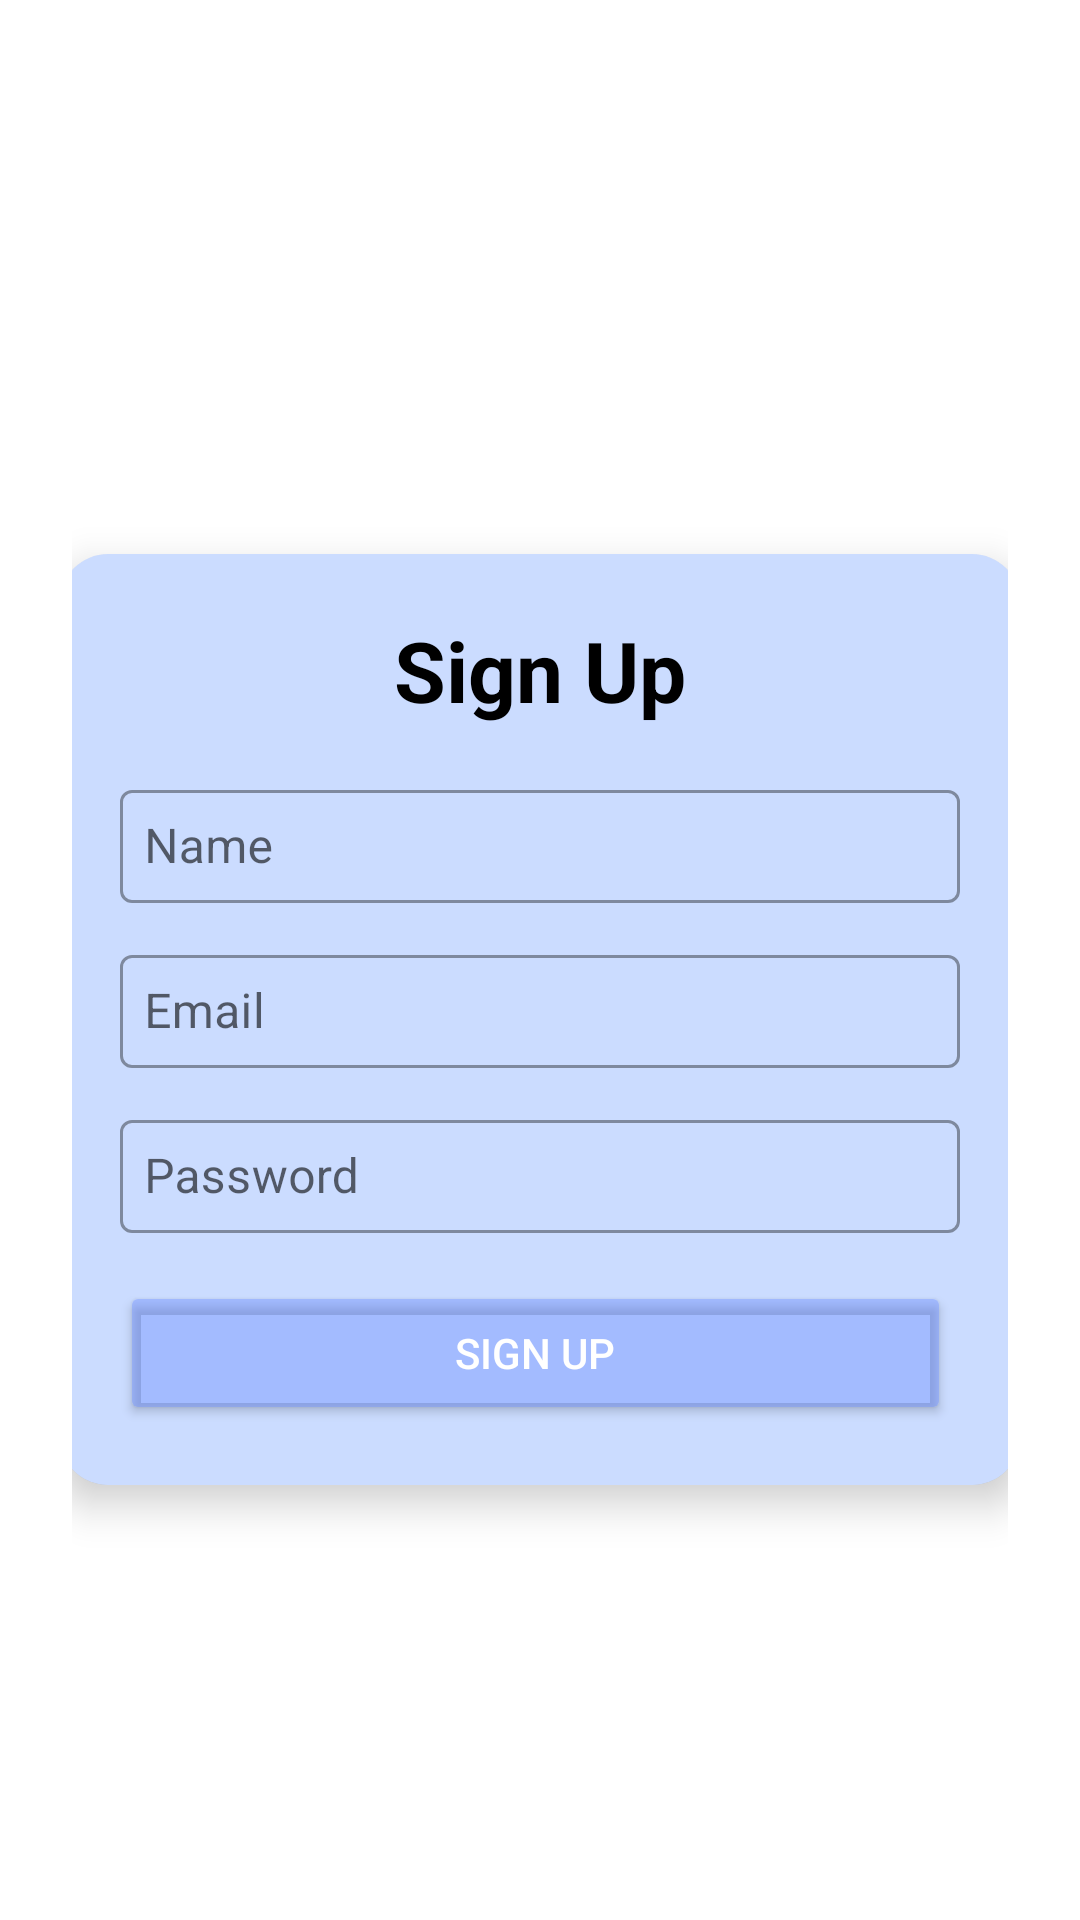

The Android layout XML behind this screen, and the referenced resources:
<!-- AndroidManifest.xml: application theme Theme.MyMeetVerse -->
<!-- res/layout/activity_signup.xml -->
<?xml version="1.0" encoding="utf-8"?>
<ScrollView
    xmlns:android="http://schemas.android.com/apk/res/android"
    xmlns:app="http://schemas.android.com/apk/res-auto"
    android:layout_width="match_parent"
    android:layout_height="match_parent"
    android:background="@drawable/background_2"
    android:fillViewport="true">

    <LinearLayout
        android:orientation="vertical"
        android:layout_width="match_parent"
        android:layout_height="wrap_content"
        android:gravity="center"
        android:padding="24dp">

        <androidx.cardview.widget.CardView
            android:layout_width="320dp"
            android:layout_height="wrap_content"
            android:layout_marginTop="40dp"
            app:cardCornerRadius="16dp"
            app:cardElevation="8dp"
            android:background="@color/white">

            <LinearLayout
                android:orientation="vertical"
                android:layout_width="match_parent"
                android:layout_height="wrap_content"
                android:background="#494b84ff"
                android:padding="20dp">

                <TextView
                    android:id="@+id/titleSignup"
                    android:layout_width="wrap_content"
                    android:layout_height="wrap_content"
                    android:text="Sign Up"
                    android:textSize="28sp"
                    android:textStyle="bold"
                    android:textColor="@android:color/black"
                    android:gravity="center"
                    android:layout_gravity="center"/>

                <com.google.android.material.textfield.TextInputLayout
                    android:layout_width="match_parent"
                    android:layout_height="wrap_content"
                    android:layout_marginTop="16dp"
                    android:hint="Name"
                    style="@style/Widget.MaterialComponents.TextInputLayout.OutlinedBox">

                    <com.google.android.material.textfield.TextInputEditText
                        android:id="@+id/nameField"
                        android:layout_width="match_parent"
                        android:layout_height="wrap_content"
                        android:inputType="textPersonName"
                        android:padding="8dp"/>
                </com.google.android.material.textfield.TextInputLayout>

                <com.google.android.material.textfield.TextInputLayout
                    android:layout_width="match_parent"
                    android:layout_height="wrap_content"
                    android:layout_marginTop="12dp"
                    android:hint="Email"
                    style="@style/Widget.MaterialComponents.TextInputLayout.OutlinedBox">

                    <com.google.android.material.textfield.TextInputEditText
                        android:id="@+id/emailField"
                        android:layout_width="match_parent"
                        android:layout_height="wrap_content"
                        android:inputType="textEmailAddress"
                        android:padding="8dp"/>
                </com.google.android.material.textfield.TextInputLayout>

                <com.google.android.material.textfield.TextInputLayout
                    android:layout_width="match_parent"
                    android:layout_height="wrap_content"
                    android:layout_marginTop="12dp"
                    android:hint="Password"
                    style="@style/Widget.MaterialComponents.TextInputLayout.OutlinedBox">

                    <com.google.android.material.textfield.TextInputEditText
                        android:id="@+id/passwordField"
                        android:layout_width="match_parent"
                        android:layout_height="wrap_content"
                        android:inputType="textPassword"
                        android:padding="8dp"/>
                </com.google.android.material.textfield.TextInputLayout>


                <Button
                    android:id="@+id/btnSignup"
                    android:layout_width="277dp"
                    android:layout_height="wrap_content"
                    android:layout_marginTop="16dp"
                    android:paddingVertical="12dp"
                    android:text="Sign Up"
                    android:textColor="@android:color/white"
                    app:backgroundTint="#696a8aff"
                    app:cornerRadius="20dp" />

            </LinearLayout>

        </androidx.cardview.widget.CardView>

    </LinearLayout>
</ScrollView>
<!-- resources referenced by this layout -->
<resources>
  <style name="Theme.MyMeetVerse" parent="Theme.MaterialComponents.DayNight.NoActionBar">
          
          <item name="colorPrimary">@color/purple_500</item>
          <item name="colorPrimaryVariant">@color/purple_700</item>
          <item name="colorOnPrimary">@color/white</item>
          
          <item name="colorSecondary">@color/teal_200</item>
          <item name="colorSecondaryVariant">@color/teal_700</item>
          <item name="colorOnSecondary">@color/black</item>
          
          <item name="android:statusBarColor" tools:targetApi="l">?attr/colorPrimaryVariant</item>
          
      </style>
  <!-- not gathered from this repository: default colours our renderer supplied (Android Studio template values) -->
  <color name="purple_500">#FF6200EE</color>
  <color name="purple_700">#FF3700B3</color>
  <color name="teal_200">#FF03DAC5</color>
  <color name="teal_700">#FF018786</color>
  <color name="black">#FF000000</color>
  <color name="white">#FFFFFFFF</color>
</resources>
